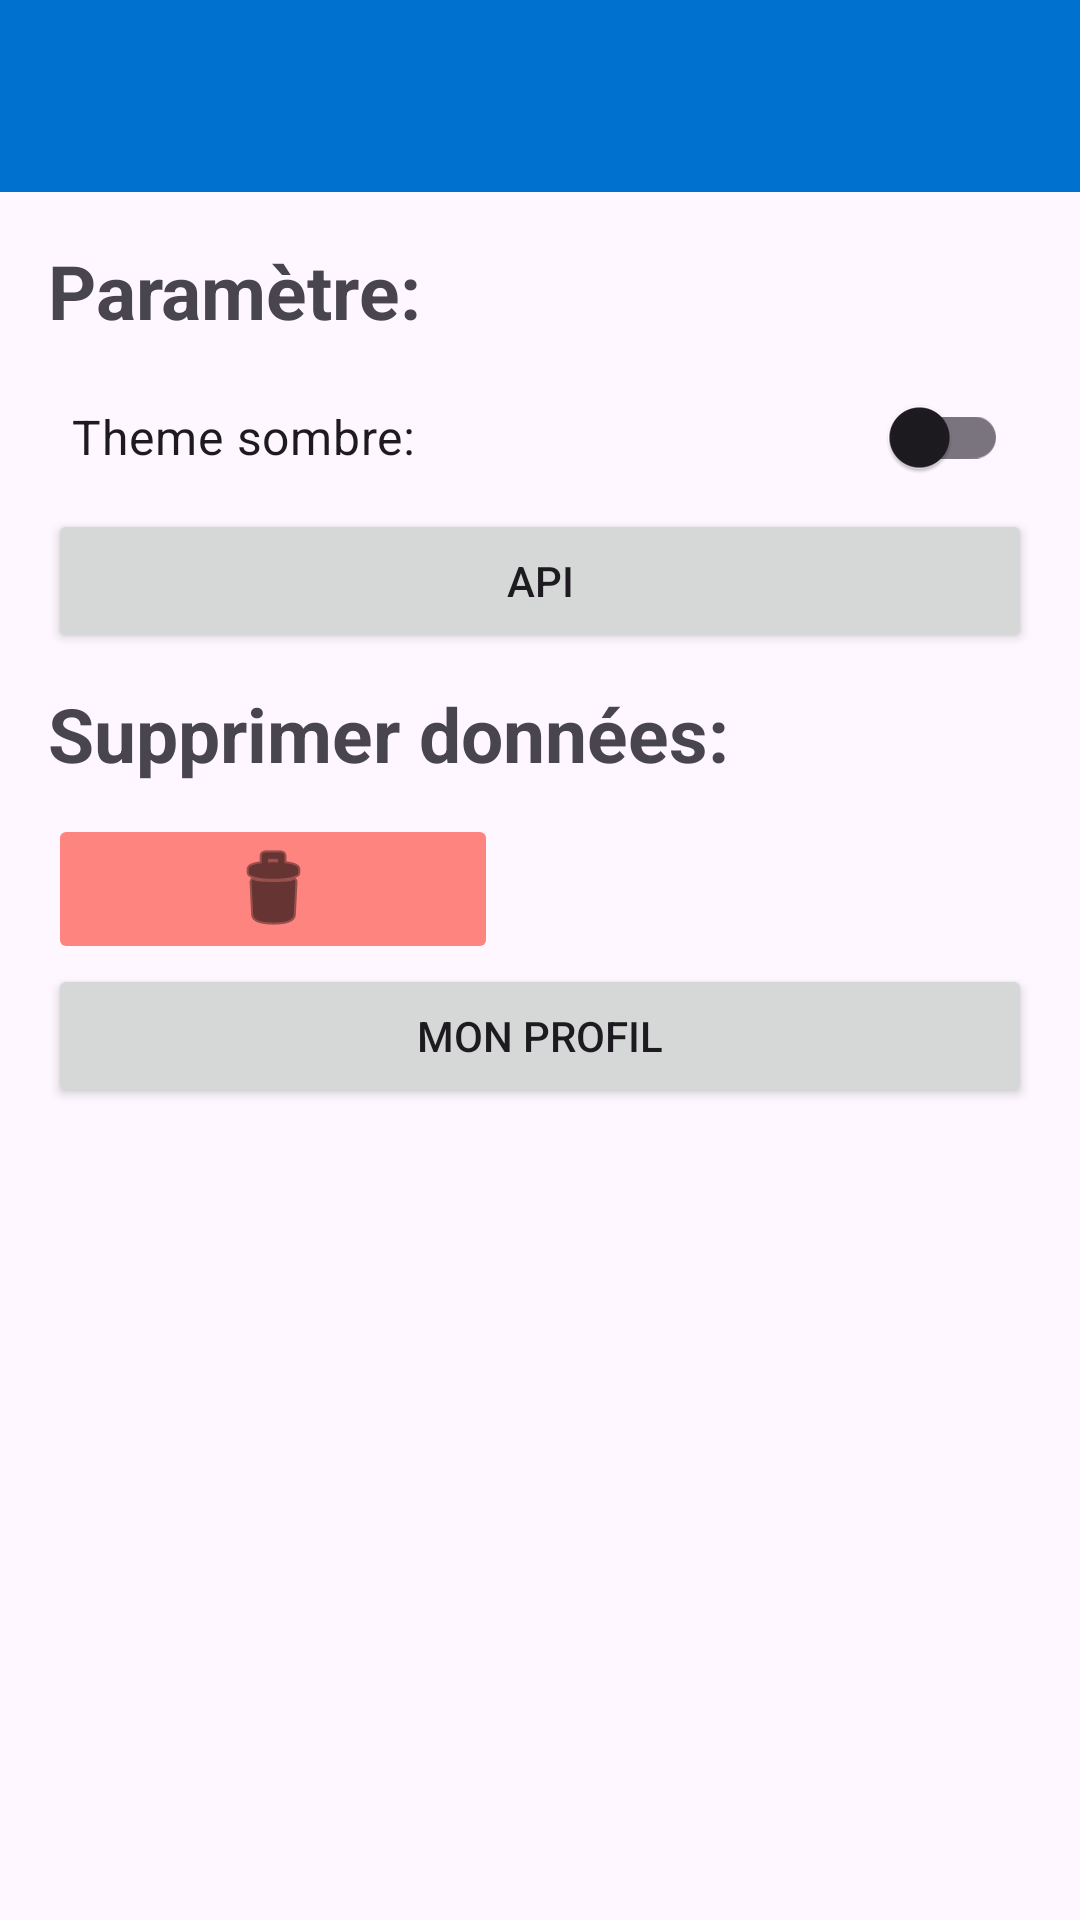

Android layout source for this screen:
<!-- AndroidManifest.xml: application theme Theme.TPListeEpicerie -->
<!-- res/layout/activity_page_settings.xml -->
<?xml version="1.0" encoding="utf-8"?>
<androidx.constraintlayout.widget.ConstraintLayout xmlns:android="http://schemas.android.com/apk/res/android"
    xmlns:app="http://schemas.android.com/apk/res-auto"
    xmlns:tools="http://schemas.android.com/tools"
    android:id="@+id/main"
    android:layout_width="match_parent"
    android:layout_height="match_parent">

    <include
        android:id="@+id/toolbar"
        layout="@layout/toolbar"
        android:layout_width="match_parent"
        android:layout_height="wrap_content"
        app:layout_constraintEnd_toEndOf="parent"
        app:layout_constraintStart_toStartOf="parent"
        app:layout_constraintTop_toTopOf="parent" />

    <ScrollView
        android:layout_width="match_parent"
        android:layout_height="0dp"
        android:fillViewport="true"
        app:layout_constraintBottom_toBottomOf="parent"
        app:layout_constraintTop_toBottomOf="@id/toolbar">

        <LinearLayout
            android:layout_width="match_parent"
            android:layout_height="wrap_content"
            android:orientation="vertical"
            android:padding="16dp">

            <TextView
                android:id="@+id/textProduit"
                android:layout_width="match_parent"
                android:layout_height="wrap_content"
                android:layout_marginBottom="8dp"
                android:text="Paramètre:"
                android:textSize="25sp"
                android:textStyle="bold" />

            <androidx.appcompat.widget.SwitchCompat
                android:id="@+id/switch1"
                android:layout_width="match_parent"
                android:layout_height="wrap_content"
                android:layout_marginHorizontal="8dp"
                android:text="Theme sombre:"
                android:textSize="16sp" />

            <Button
                android:id="@+id/btnAPI"
                android:layout_width="match_parent"
                android:layout_height="wrap_content"
                android:text="API" />

            <TextView
                android:id="@+id/clearData"
                android:layout_width="match_parent"
                android:layout_height="wrap_content"
                android:layout_marginVertical="10dp"
                android:text="Supprimer données:"
                android:textSize="25sp"
                android:textStyle="bold" />

            <ImageButton
                android:id="@+id/deleteData"
                android:layout_width="150dp"
                android:layout_height="50dp"
                android:backgroundTint="#80FF1300"
                android:contentDescription="Supprimer"
                android:src="@android:drawable/ic_menu_delete"
                app:layout_constraintBottom_toBottomOf="parent"
                app:layout_constraintEnd_toStartOf="@+id/itemImage"
                app:layout_constraintHorizontal_bias="1.0"
                app:layout_constraintStart_toStartOf="parent"
                app:layout_constraintTop_toTopOf="parent"
                app:layout_constraintVertical_bias="0.953"
                app:tint="#000000" />

            <Button
                android:id="@+id/profilButton"
                android:layout_width="match_parent"
                android:layout_height="wrap_content"
                android:text="Mon profil" />

        </LinearLayout>
    </ScrollView>
</androidx.constraintlayout.widget.ConstraintLayout>
<!-- res/layout/toolbar.xml (included above) -->
<?xml version="1.0" encoding="utf-8"?>
<com.google.android.material.appbar.MaterialToolbar xmlns:android="http://schemas.android.com/apk/res/android"
    android:layout_width="match_parent"
    android:layout_height="wrap_content"
    xmlns:app="http://schemas.android.com/apk/res-auto"
    android:background="@color/blue"
    android:elevation="8dp"
    app:popupTheme="@style/Theme.AppCompat.Light">

</com.google.android.material.appbar.MaterialToolbar>
<!-- resources referenced by this layout -->
<resources>
  <color name="blue">#0071ce</color>
  <style name="Theme.TPListeEpicerie" parent="Base.Theme.TPListeEpicerie" />
  <style name="Base.Theme.TPListeEpicerie" parent="Theme.Material3.DayNight.NoActionBar">
          
          <item name="colorPrimary">@color/blue</item>
          <item name="colorPrimaryVariant">@color/blue</item>
      </style>
</resources>
